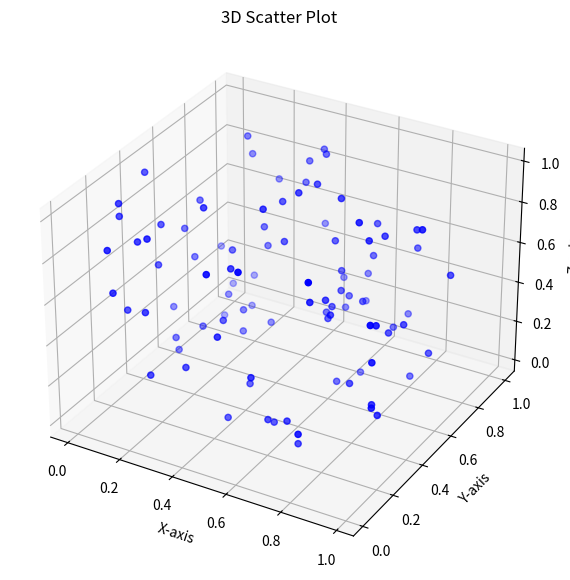

Generate this figure with matplotlib:
import matplotlib.pyplot as plt 
from mpl_toolkits.mplot3d import Axes3D 
import numpy as np 
# Generate sample data 
np.random.seed(0) 
x = np.random.rand(100) 
y = np.random.rand(100) 
z = np.random.rand(100) 
# Create a figure and a 3D axes 
fig = plt.figure(figsize=(10, 7)) 
ax = fig.add_subplot(111, projection='3d') 
# Create a 3D scatter plot 
scatter = ax.scatter(x, y, z, c='blue', marker='o') 
# Set labels and title 
ax.set_xlabel('X-axis') 
ax.set_ylabel('Y-axis') 
ax.set_zlabel('Z-axis') 
ax.set_title('3D Scatter Plot') 
# Show the plot 
plt.show() 
